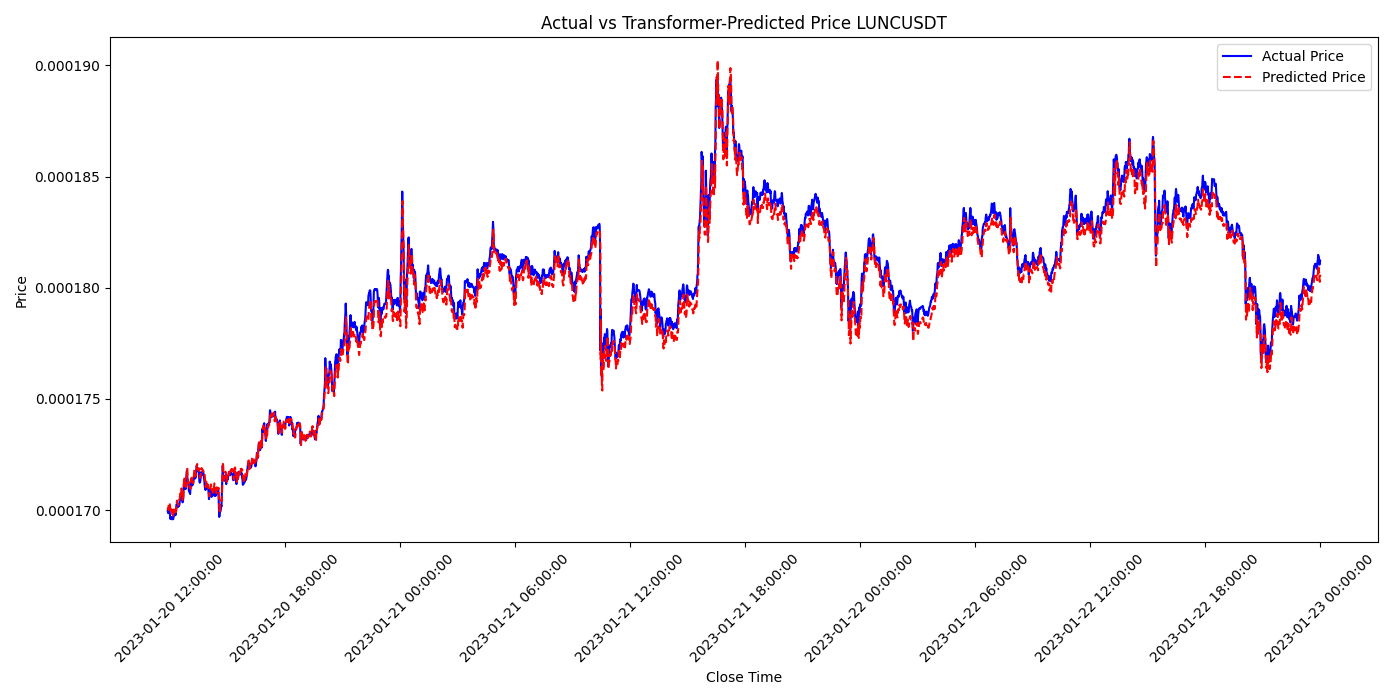

Values plotted in this chart, from the file beside it:
close_time, predictions, actual
2023-01-20 11:52:59.999, 0.00017, 0.00017
2023-01-20 11:53:59.999, 0.0001701, 0.0001699
2023-01-20 11:54:59.999, 0.00017, 0.0001701
2023-01-20 11:55:59.999, 0.0001703, 0.00017
2023-01-20 11:56:59.999, 0.0001703, 0.00017
2023-01-20 11:57:59.999, 0.0001703, 0.00017
2023-01-20 11:58:59.999, 0.0001703, 0.0001699
2023-01-20 11:59:59.999, 0.0001702, 0.0001698
2023-01-20 12:00:59.999, 0.00017, 0.0001696
2023-01-20 12:01:59.999, 0.0001699, 0.0001696
2023-01-20 12:02:59.999, 0.0001699, 0.0001696
2023-01-20 12:03:59.999, 0.00017, 0.0001697
2023-01-20 12:04:59.999, 0.00017, 0.0001697
2023-01-20 12:05:59.999, 0.00017, 0.0001696
2023-01-20 12:06:59.999, 0.0001698, 0.0001696
2023-01-20 12:07:59.999, 0.0001697, 0.0001696
2023-01-20 12:08:59.999, 0.0001697, 0.0001696
2023-01-20 12:09:59.999, 0.0001698, 0.0001696
2023-01-20 12:10:59.999, 0.0001699, 0.0001697
2023-01-20 12:11:59.999, 0.00017, 0.0001698
2023-01-20 12:12:59.999, 0.0001701, 0.0001698
2023-01-20 12:13:59.999, 0.0001701, 0.0001698
2023-01-20 12:14:59.999, 0.0001701, 0.0001699
2023-01-20 12:15:59.999, 0.00017, 0.0001698
2023-01-20 12:16:59.999, 0.00017, 0.0001698
2023-01-20 12:17:59.999, 0.0001699, 0.0001698
2023-01-20 12:18:59.999, 0.00017, 0.00017
2023-01-20 12:19:59.999, 0.0001701, 0.0001702
2023-01-20 12:20:59.999, 0.0001704, 0.0001703
2023-01-20 12:21:59.999, 0.0001704, 0.0001702
2023-01-20 12:22:59.999, 0.0001704, 0.0001702
2023-01-20 12:23:59.999, 0.0001703, 0.0001702
2023-01-20 12:24:59.999, 0.0001703, 0.0001701
2023-01-20 12:25:59.999, 0.0001702, 0.0001702
2023-01-20 12:26:59.999, 0.0001703, 0.0001702
2023-01-20 12:27:59.999, 0.0001704, 0.0001702
2023-01-20 12:28:59.999, 0.0001705, 0.0001702
2023-01-20 12:29:59.999, 0.0001705, 0.0001703
2023-01-20 12:30:59.999, 0.0001706, 0.0001705
2023-01-20 12:31:59.999, 0.0001708, 0.0001706
2023-01-20 12:32:59.999, 0.0001709, 0.0001705
2023-01-20 12:33:59.999, 0.0001708, 0.0001705
2023-01-20 12:34:59.999, 0.0001707, 0.0001707
2023-01-20 12:35:59.999, 0.000171, 0.0001706
2023-01-20 12:36:59.999, 0.0001709, 0.0001705
2023-01-20 12:37:59.999, 0.0001708, 0.0001705
2023-01-20 12:38:59.999, 0.0001706, 0.0001703
2023-01-20 12:39:59.999, 0.0001704, 0.0001704
2023-01-20 12:40:59.999, 0.0001704, 0.0001704
2023-01-20 12:41:59.999, 0.0001706, 0.0001709
2023-01-20 12:42:59.999, 0.0001711, 0.0001711
2023-01-20 12:43:59.999, 0.0001714, 0.0001712
2023-01-20 12:44:59.999, 0.0001715, 0.000171
2023-01-20 12:45:59.999, 0.0001712, 0.000171
2023-01-20 12:46:59.999, 0.0001711, 0.0001711
2023-01-20 12:47:59.999, 0.0001712, 0.0001711
2023-01-20 12:48:59.999, 0.0001712, 0.000171
2023-01-20 12:49:59.999, 0.000171, 0.000171
2023-01-20 12:50:59.999, 0.0001711, 0.0001714
2023-01-20 12:51:59.999, 0.0001715, 0.0001717
... 3,548 more rows
